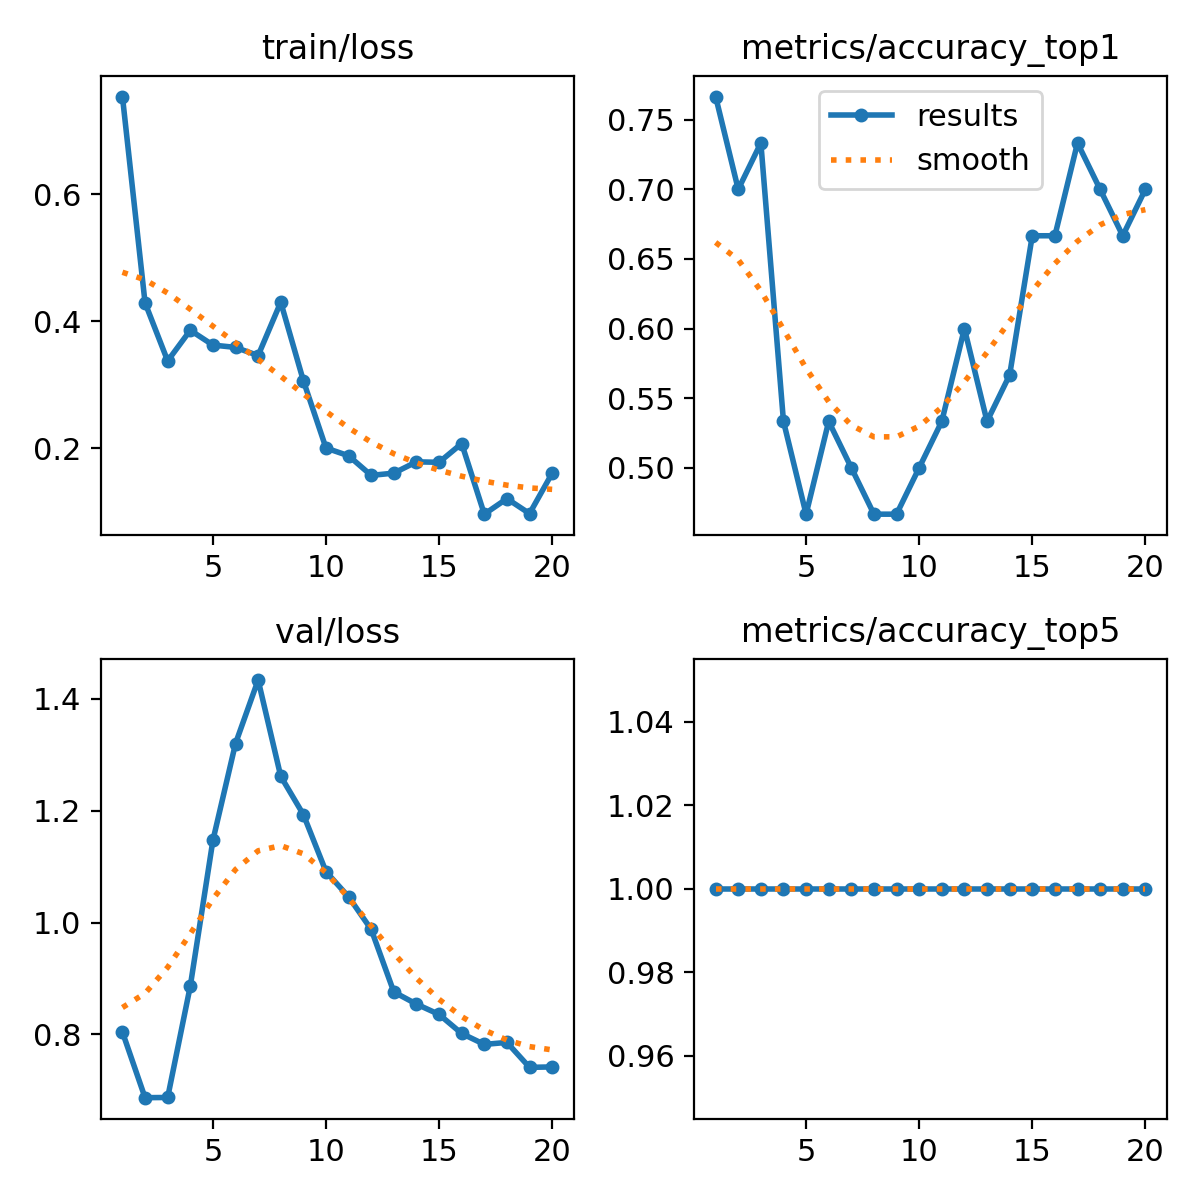

The file beside this chart, header and first rows:
epoch, time, train/loss, metrics/accuracy_top1, metrics/accuracy_top5, val/loss, lr/pg0, lr/pg1, lr/pg2
1, 36.39, 0.7534, 0.7667, 1, 0.8042, 0.0002917, 0.0002917, 0.0002917
2, 47.35, 0.4291, 0.7, 1, 0.6869, 0.0005941, 0.0005941, 0.0005941
3, 56.44, 0.3377, 0.7333, 1, 0.6872, 0.0008635, 0.0008635, 0.0008635
4, 65.23, 0.3859, 0.5333, 1, 0.8864, 0.0008515, 0.0008515, 0.0008515
5, 73.26, 0.3626, 0.4667, 1, 1.147, 0.000802, 0.000802, 0.000802
6, 81.64, 0.3589, 0.5333, 1, 1.32, 0.0007525, 0.0007525, 0.0007525
7, 90.61, 0.3462, 0.5, 1, 1.434, 0.000703, 0.000703, 0.000703
8, 99.72, 0.43, 0.4667, 1, 1.262, 0.0006535, 0.0006535, 0.0006535
9, 108.7, 0.3065, 0.4667, 1, 1.193, 0.000604, 0.000604, 0.000604
10, 117.5, 0.2007, 0.5, 1, 1.091, 0.0005545, 0.0005545, 0.0005545
11, 125.9, 0.1885, 0.5333, 1, 1.046, 0.000505, 0.000505, 0.000505
12, 134.7, 0.1577, 0.6, 1, 0.9877, 0.0004555, 0.0004555, 0.0004555
13, 143.2, 0.1612, 0.5333, 1, 0.8759, 0.000406, 0.000406, 0.000406
14, 152.3, 0.179, 0.5667, 1, 0.8542, 0.0003565, 0.0003565, 0.0003565
15, 160.9, 0.1782, 0.6667, 1, 0.8357, 0.000307, 0.000307, 0.000307
16, 169.5, 0.2078, 0.6667, 1, 0.8017, 0.0002575, 0.0002575, 0.0002575
17, 178.2, 0.09668, 0.7333, 1, 0.7822, 0.000208, 0.000208, 0.000208
18, 187.9, 0.1211, 0.7, 1, 0.7857, 0.0001585, 0.0001585, 0.0001585
19, 196.9, 0.09762, 0.6667, 1, 0.7411, 0.000109, 0.000109, 0.000109
20, 206.1, 0.1611, 0.7, 1, 0.7419, 5.95e-05, 5.95e-05, 5.95e-05
